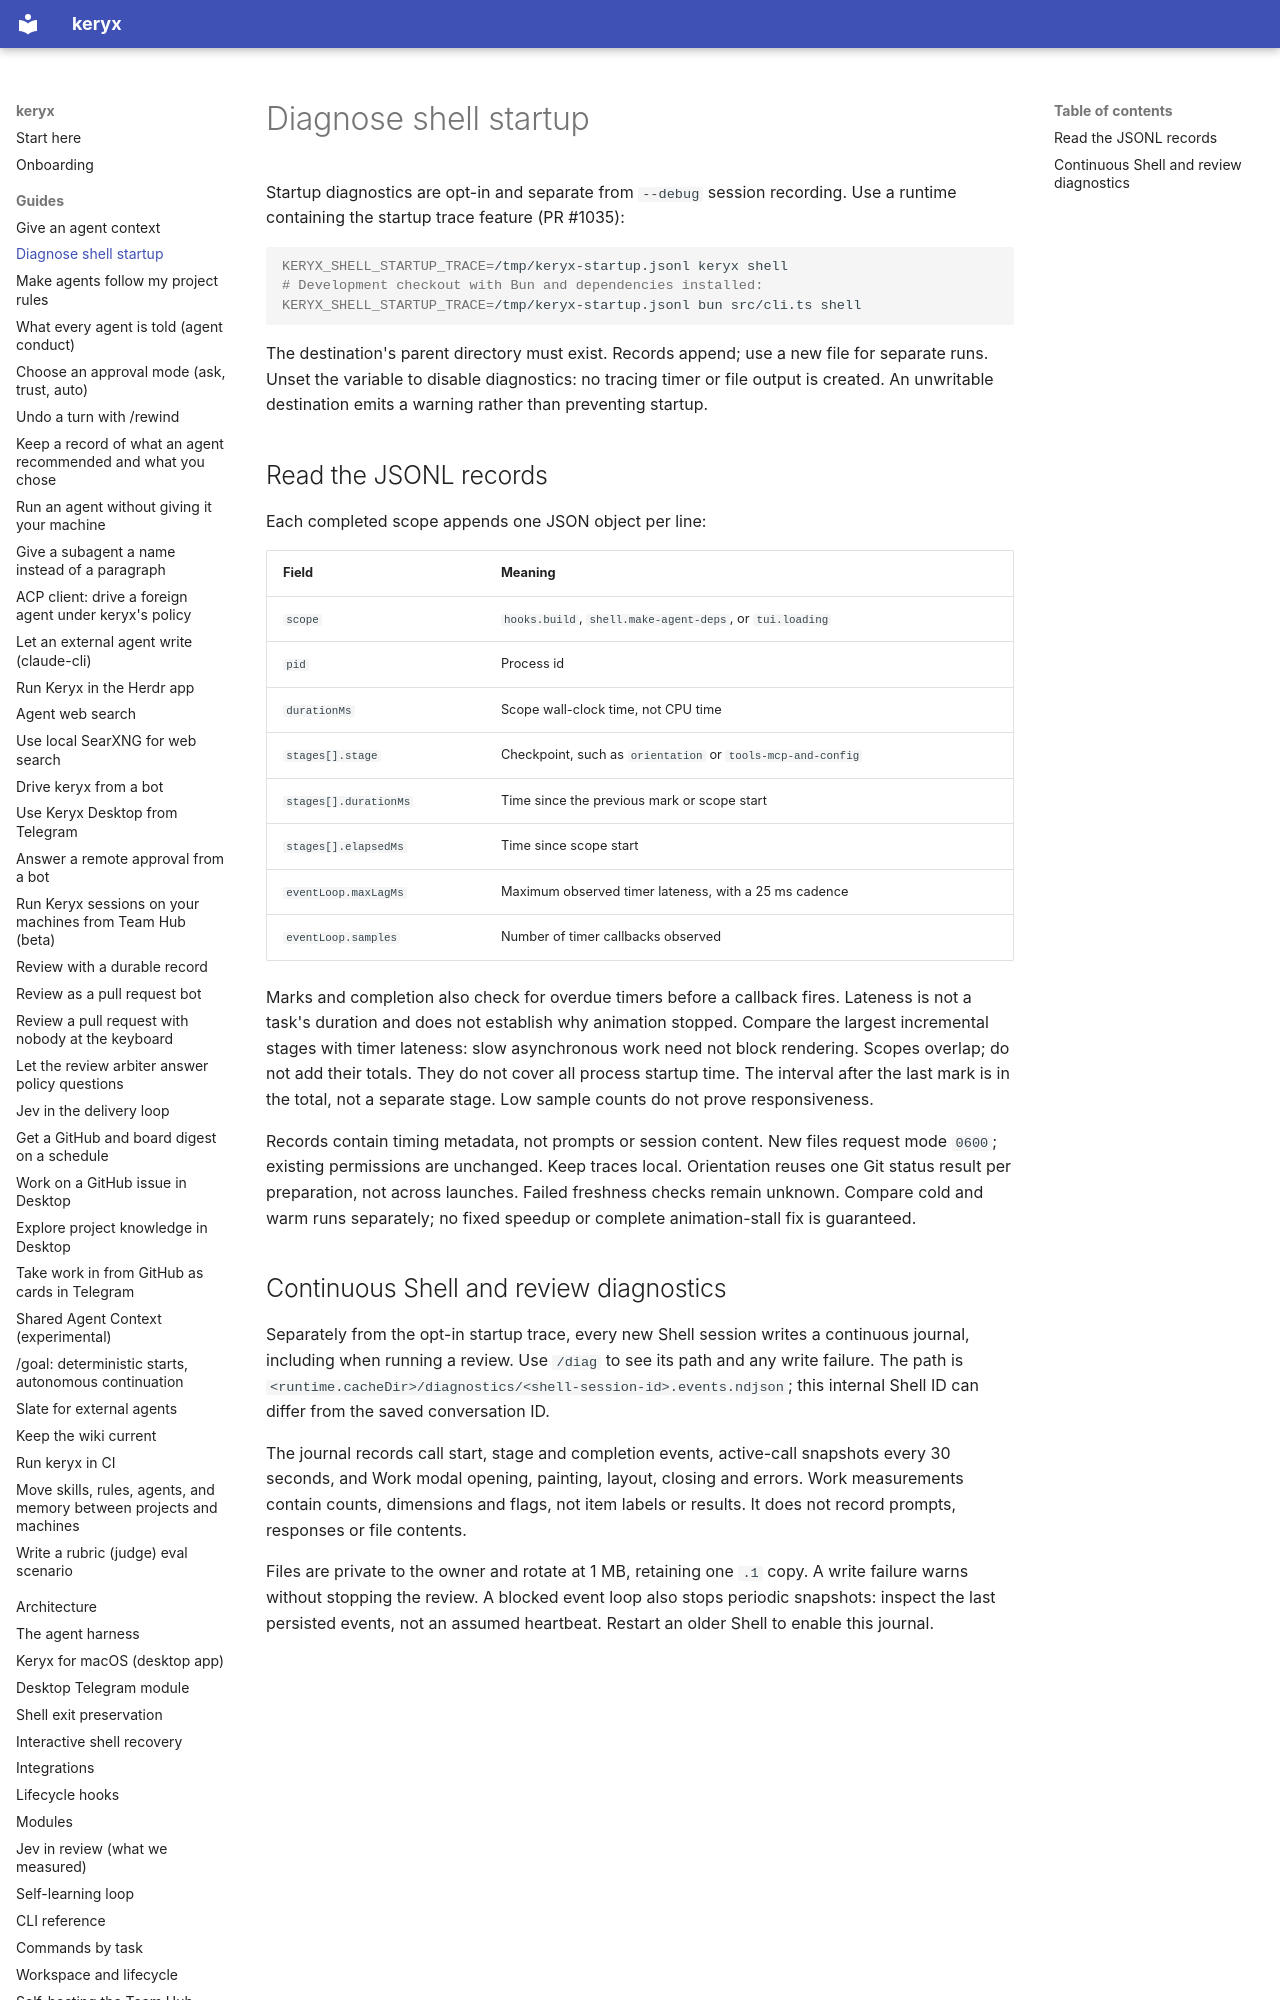

repository: MrCipherSmith/keryx · page: guides/shell-startup/index.html · generator: mkdocs

# Diagnose shell startup

Startup diagnostics are opt-in and separate from `--debug` session recording.
Use a runtime containing the startup trace feature (PR #1035):

```bash
KERYX_SHELL_STARTUP_TRACE=/tmp/keryx-startup.jsonl keryx shell
# Development checkout with Bun and dependencies installed:
KERYX_SHELL_STARTUP_TRACE=/tmp/keryx-startup.jsonl bun src/cli.ts shell
```

The destination's parent directory must exist. Records append; use a new file
for separate runs. Unset the variable to disable diagnostics: no tracing timer
or file output is created. An unwritable destination emits a warning rather
than preventing startup.

## Read the JSONL records

Each completed scope appends one JSON object per line:

| Field | Meaning |
|---|---|
| `scope` | `hooks.build`, `shell.make-agent-deps`, or `tui.loading` |
| `pid` | Process id |
| `durationMs` | Scope wall-clock time, not CPU time |
| `stages[].stage` | Checkpoint, such as `orientation` or `tools-mcp-and-config` |
| `stages[].durationMs` | Time since the previous mark or scope start |
| `stages[].elapsedMs` | Time since scope start |
| `eventLoop.maxLagMs` | Maximum observed timer lateness, with a 25 ms cadence |
| `eventLoop.samples` | Number of timer callbacks observed |

Marks and completion also check for overdue timers before a callback fires.
Lateness is not a task's duration and does not establish why animation stopped.
Compare the largest incremental stages with timer lateness: slow asynchronous
work need not block rendering. Scopes overlap; do not add their totals. They do
not cover all process startup time. The interval after the last mark is in the
total, not a separate stage. Low sample counts do not prove responsiveness.

Records contain timing metadata, not prompts or session content. New files
request mode `0600`; existing permissions are unchanged. Keep traces local.
Orientation reuses one Git status result per preparation, not across launches.
Failed freshness checks remain unknown. Compare cold and warm runs separately;
no fixed speedup or complete animation-stall fix is guaranteed.
